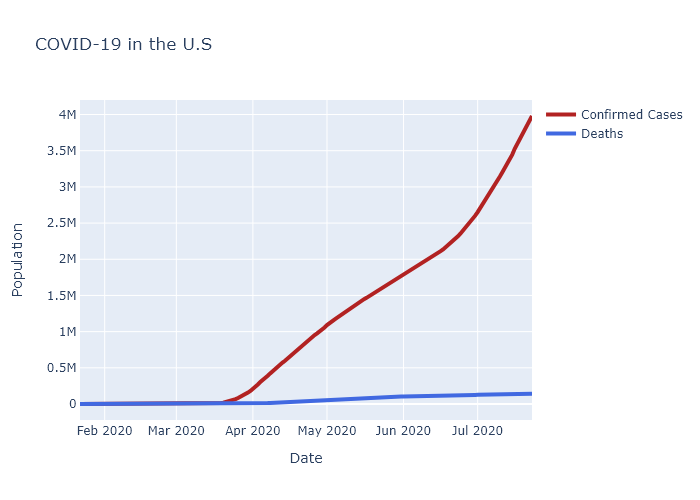

Values plotted in this chart, from the file beside it:
date, confirmed_cases, deaths
2020-01-22, 1, 0
2020-01-23, 1, 0
2020-01-24, 2, 0
2020-01-25, 2, 0
2020-01-26, 5, 0
2020-01-27, 6, 0
2020-01-28, 6, 0
2020-01-29, 7, 0
2020-01-30, 7, 0
2020-01-31, 8, 0
2020-02-01, 9, 0
2020-02-02, 9, 0
2020-02-03, 11, 0
2020-02-04, 11, 0
2020-02-05, 11, 0
2020-02-06, 11, 1
2020-02-07, 11, 1
2020-02-08, 11, 1
2020-02-09, 11, 1
2020-02-10, 11, 1
2020-02-11, 12, 1
2020-02-12, 12, 1
2020-02-13, 13, 1
2020-02-14, 13, 1
2020-02-15, 13, 1
2020-02-16, 13, 1
2020-02-17, 13, 2
2020-02-18, 14, 2
2020-02-19, 14, 2
2020-02-20, 14, 2
2020-02-21, 17, 2
2020-02-22, 17, 2
2020-02-23, 17, 2
2020-02-24, 18, 2
2020-02-25, 18, 2
2020-02-26, 20, 2
2020-02-27, 21, 2
2020-02-28, 23, 2
2020-02-29, 34, 3
2020-03-01, 40, 3
2020-03-02, 62, 8
2020-03-03, 81, 9
2020-03-04, 116, 13
2020-03-05, 182, 14
2020-03-06, 231, 19
2020-03-07, 355, 22
2020-03-08, 471, 25
2020-03-09, 730, 31
2020-03-10, 1005, 34
2020-03-11, 1234, 40
2020-03-12, 1621, 44
2020-03-13, 2150, 51
2020-03-14, 2883, 60
2020-03-15, 3449, 67
2020-03-16, 4358, 92
2020-03-17, 6133, 105
2020-03-18, 8888, 136
2020-03-19, 13752, 176
2020-03-20, 18638, 214
2020-03-21, 25790, 267
... 124 more rows
